Run: headless pygame with SDL's dummy video driver; simulated clock (each Clock.tick advances the game by its frame time, no real sleeping); random seed 0; keys injected as events and as key.get_pressed() state; no mouse input.
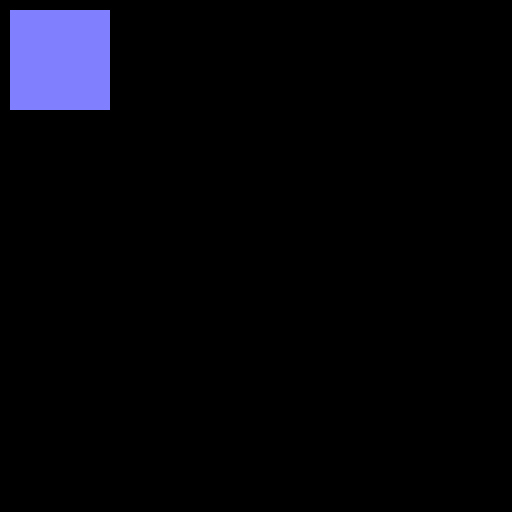
Frame 1 of 4 · flips 1–60 · no input
Frame 2 of 4 · flips 61–180 · tapped SPACE, RETURN · held RIGHT (→), D · screen unchanged from frame 1, image omitted
Frame 3 of 4 · flips 181–300 · held DOWN (↓), S · screen unchanged from frame 2, image omitted
Frame 4 of 4 · flips 301–420 · held LEFT (←), A, UP (↑), W · screen unchanged from frame 3, image omitted

The pygame program that drew these frames:

import pygame

pygame.init()

screen = pygame.display.set_mode((512, 512))

running = True
while running:

	r = pygame.Rect(10, 10, 100, 100)

	pygame.draw.rect(screen, (128, 128, 255), r)

	for event in pygame.event.get():
		if event.type == pygame.QUIT:
			running = False

	pygame.display.flip()

pygame.quit()
